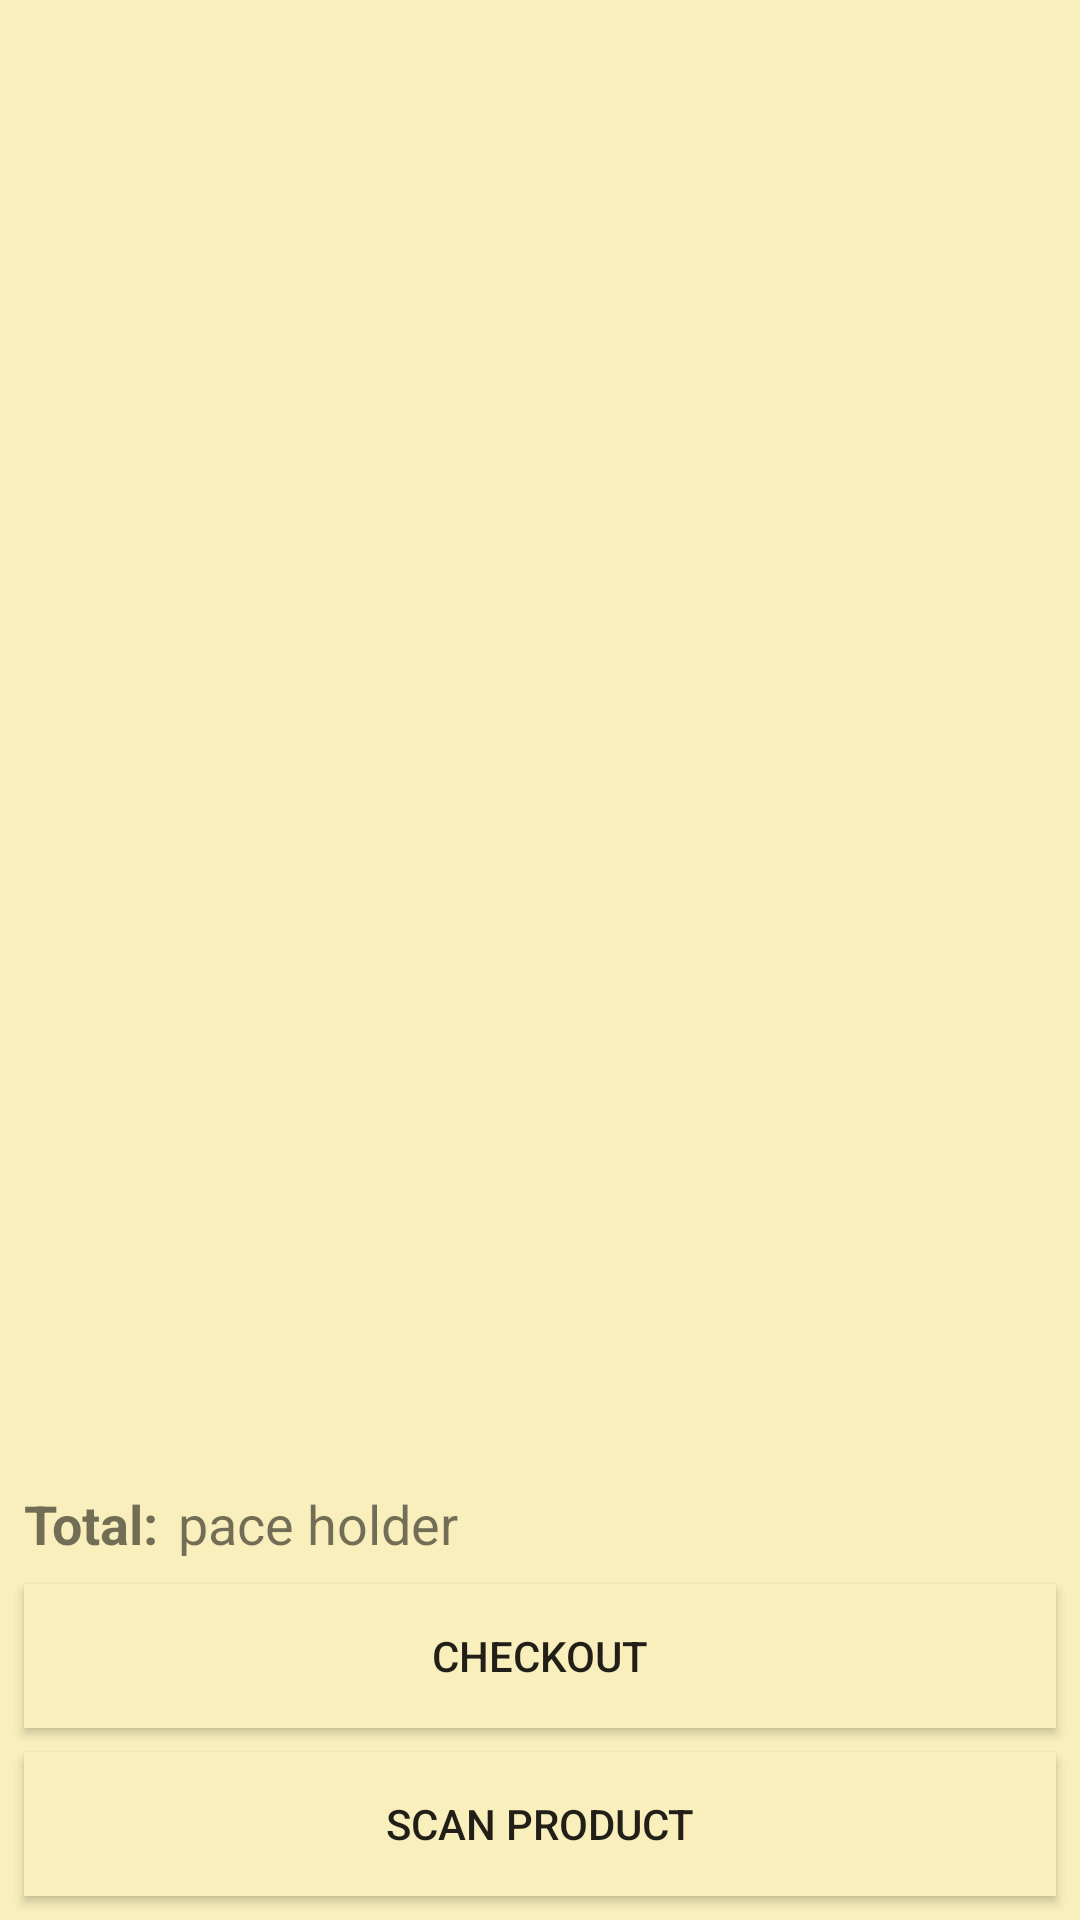

Here is an Android app screen rendered from its layout file. Give the layout XML and the strings, colors and styles it references.
<!-- AndroidManifest.xml: application theme AppTheme -->
<!-- res/layout/fragment_product_.xml -->
<RelativeLayout xmlns:android="http://schemas.android.com/apk/res/android"
    xmlns:app="http://schemas.android.com/apk/res-auto"
    xmlns:tools="http://schemas.android.com/tools"
    android:id="@+id/fragment_products"
    android:layout_width="match_parent"
    android:layout_height="match_parent"
    tools:background="@color/background"
    tools:context="co.devhut.smartgroceries.Product_Fragment">

    

    <ListView
        android:id="@+id/product_List_view"
        android:layout_width="match_parent"
        android:layout_height="match_parent"
        android:layout_alignParentLeft="true"
        android:layout_alignParentStart="true"
        android:layout_alignParentTop="true"
        android:background="@color/background"
        android:clipToPadding="false"
        android:paddingBottom="80dp"
        android:paddingTop="56dp" />


    <android.support.constraint.ConstraintLayout
        android:layout_width="match_parent"
        android:layout_height="match_parent">

        <TextView
            android:id="@+id/total_lbl"
            android:layout_width="wrap_content"
            android:layout_height="wrap_content"
            android:layout_marginBottom="8dp"
            android:layout_marginEnd="8dp"
            android:layout_marginLeft="16dp"
            android:layout_marginStart="8dp"
            android:layout_marginTop="8dp"
            android:background="@color/background"
            android:text="@string/pf_total"
            android:textSize="18sp"
            android:textStyle="bold"
            app:layout_constraintBottom_toTopOf="@+id/FP_checkoutBtn"
            app:layout_constraintEnd_toEndOf="parent"
            app:layout_constraintHorizontal_bias="0.0"
            app:layout_constraintLeft_toLeftOf="parent"
            app:layout_constraintStart_toStartOf="parent"
            app:layout_constraintTop_toTopOf="parent"
            app:layout_constraintVertical_bias="1.0" />

        <TextView
            android:id="@+id/total_txt"
            android:layout_width="wrap_content"
            android:layout_height="wrap_content"
            android:layout_marginBottom="8dp"
            android:layout_marginTop="8dp"
            android:background="@color/background"
            android:text="@string/placeHolder"
            android:textAllCaps="false"
            android:textColor="@color/viewfinder_laser"
            android:textSize="18sp"
            app:layout_constraintBottom_toTopOf="@+id/FP_checkoutBtn"
            app:layout_constraintEnd_toEndOf="parent"
            app:layout_constraintHorizontal_bias="0.03"
            app:layout_constraintLeft_toLeftOf="parent"
            app:layout_constraintRight_toRightOf="parent"
            app:layout_constraintStart_toEndOf="@+id/total_lbl"
            app:layout_constraintTop_toTopOf="parent"
            app:layout_constraintVertical_bias="1.0" />

        <Button
            android:id="@+id/FP_scanBtn"
            android:layout_width="match_parent"
            android:layout_height="wrap_content"
            android:layout_alignParentBottom="true"
            android:layout_alignParentLeft="true"
            android:layout_alignParentStart="true"
            android:layout_marginBottom="8dp"
            android:layout_marginEnd="8dp"
            android:layout_marginLeft="16dp"
            android:layout_marginStart="8dp"
            android:layout_marginTop="8dp"
            android:background="@color/background"
            android:elevation="1dp"
            android:text="@string/scan_product"
            app:layout_constraintBottom_toBottomOf="parent"
            app:layout_constraintEnd_toEndOf="parent"
            app:layout_constraintHorizontal_bias="0.0"
            app:layout_constraintLeft_toLeftOf="parent"
            app:layout_constraintStart_toStartOf="parent"
            app:layout_constraintTop_toTopOf="parent"
            app:layout_constraintVertical_bias="1.0"
            tools:ignore="UnusedAttribute" />

        <Button
            android:id="@+id/FP_checkoutBtn"
            android:layout_width="0dp"
            android:layout_height="48dp"
            android:layout_marginBottom="8dp"
            android:layout_marginEnd="8dp"
            android:layout_marginLeft="16dp"
            android:layout_marginStart="8dp"
            android:layout_marginTop="8dp"
            android:background="@color/background"
            android:text="@string/btn_checkout"
            app:layout_constraintBottom_toTopOf="@+id/FP_scanBtn"
            app:layout_constraintEnd_toEndOf="parent"
            app:layout_constraintHorizontal_bias="0.0"
            app:layout_constraintLeft_toLeftOf="parent"
            app:layout_constraintStart_toStartOf="parent"
            app:layout_constraintTop_toTopOf="parent"
            app:layout_constraintVertical_bias="1.0" />

    </android.support.constraint.ConstraintLayout>

</RelativeLayout>
<!-- resources referenced by this layout -->
<resources>
  <color name="background">#f9efbc</color>
  <string name="btn_checkout">Checkout</string>
  <string name="pf_total">Total:</string>
  <string name="placeHolder">pace holder </string>
  <string name="scan_product">Scan Product</string>
  <style name="AppTheme" parent="Theme.AppCompat.Light.NoActionBar">
          
          <item name="colorPrimary">@color/colorPrimary</item>
          <item name="colorPrimaryDark">@color/colorPrimaryDark</item>
          <item name="colorAccent">@color/colorAccent</item>
      </style>
  <color name="colorPrimary">#3f51b5</color>
  <color name="colorPrimaryDark">#303F9F</color>
  <color name="colorAccent">#d2c53d</color>
</resources>
